Dataset: raw_data (GitHub, Tahkare/Projet-AIC). Classes: chaetognatha, copepoda, euphausiids, fish larvae, limacina, medusae.

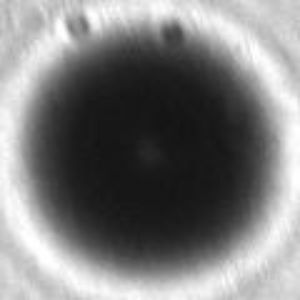
Label: limacina

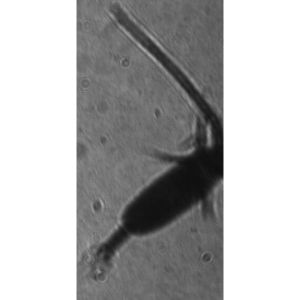
Label: copepoda

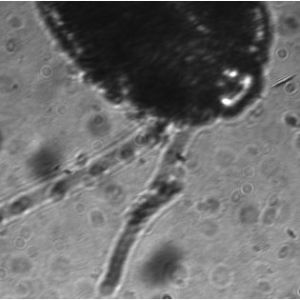
Label: medusae

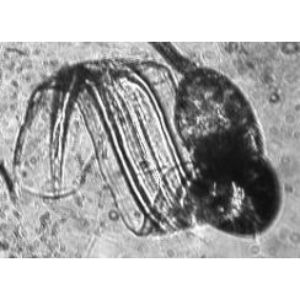
Label: fish larvae

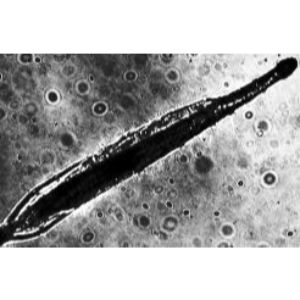
Label: chaetognatha

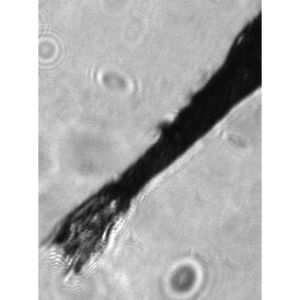
Label: euphausiids
